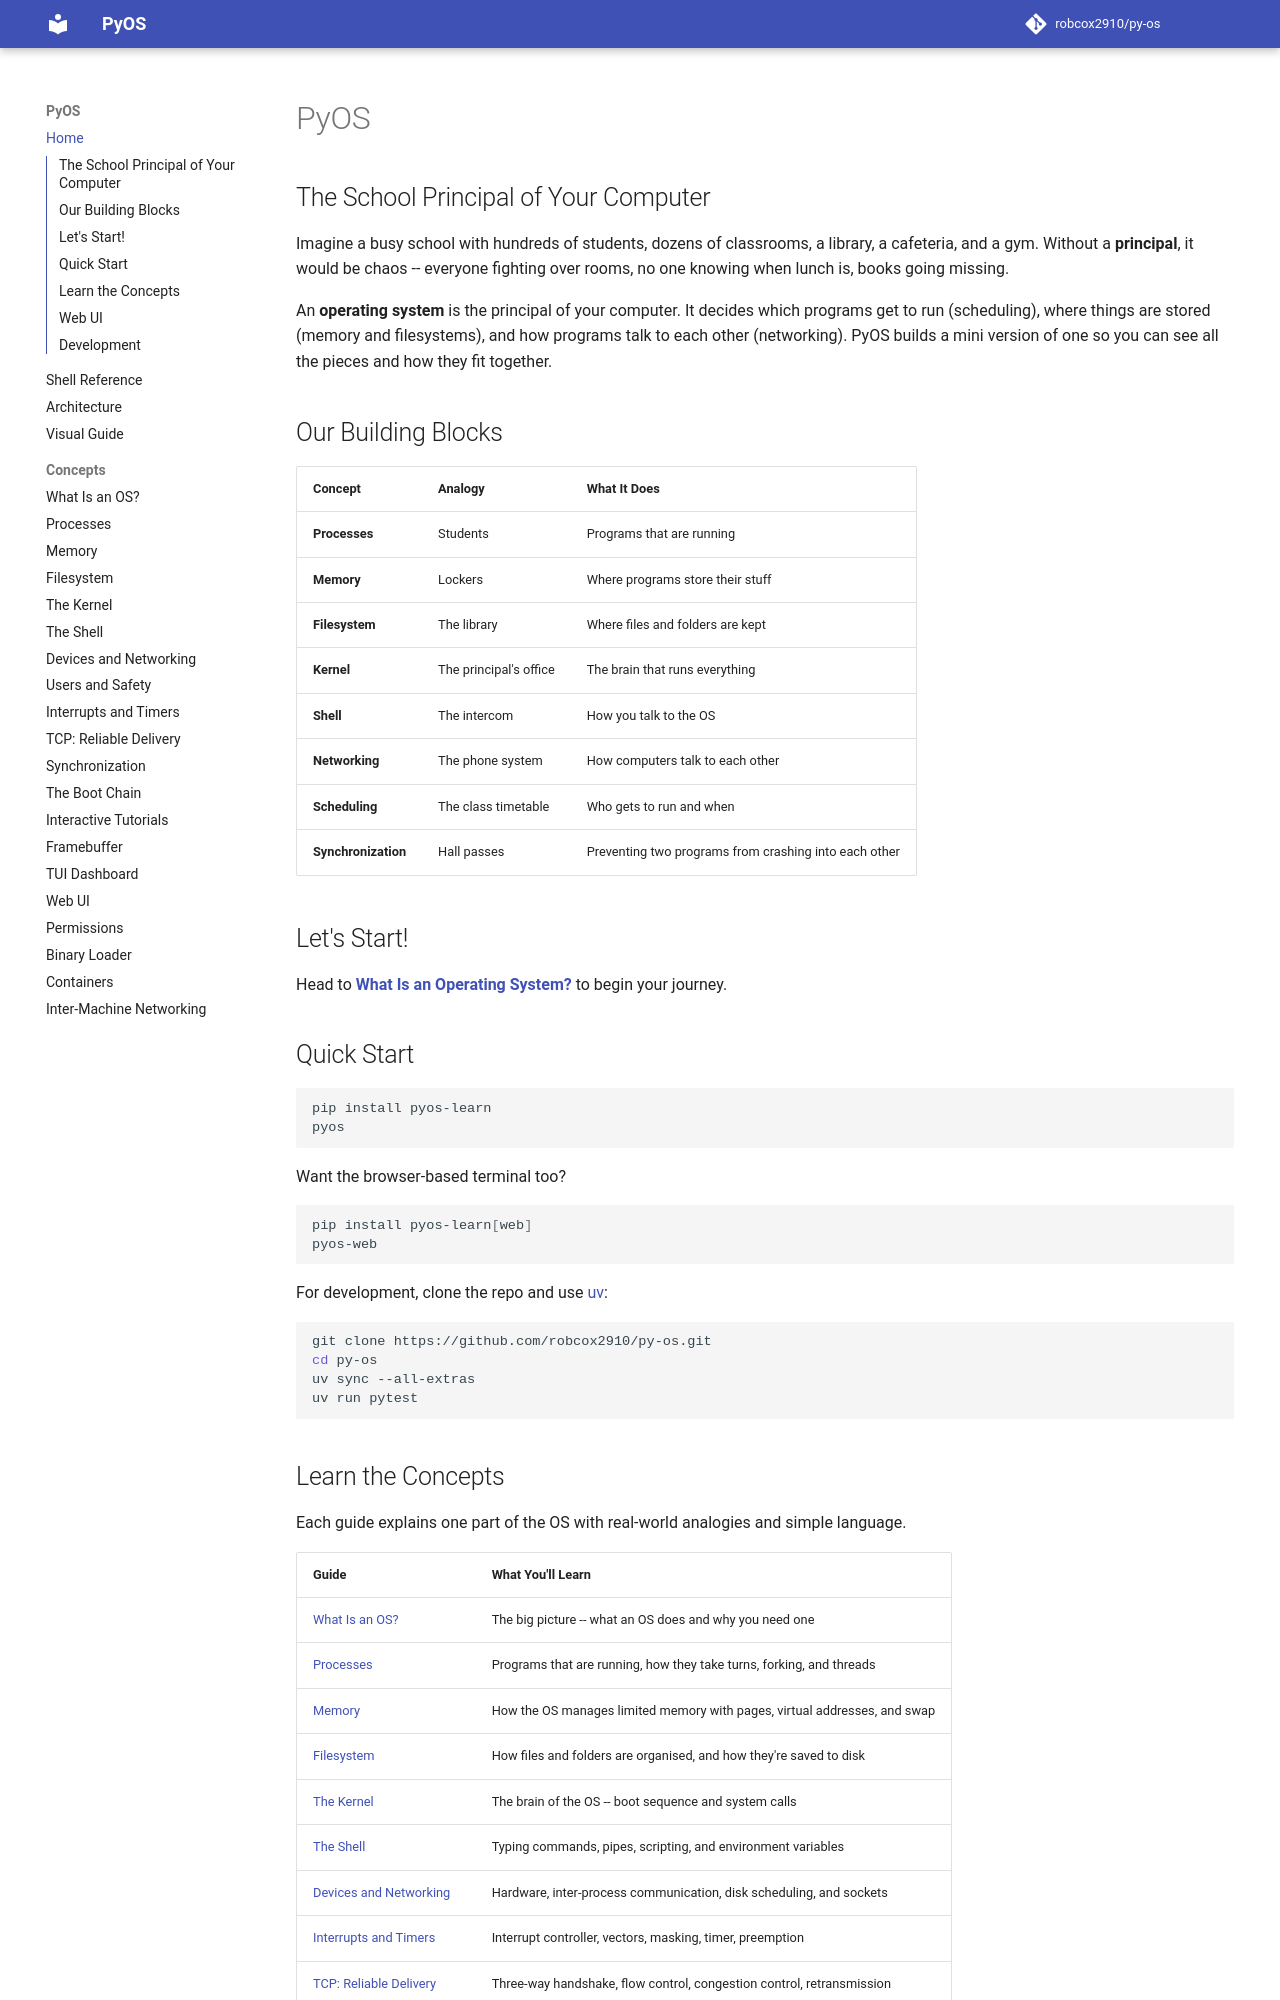

repository: robcox2910/py-os · page: index.html · generator: mkdocs

# PyOS

## The School Principal of Your Computer

Imagine a busy school with hundreds of students, dozens of classrooms,
a library, a cafeteria, and a gym. Without a **principal**, it would
be chaos -- everyone fighting over rooms, no one knowing when lunch
is, books going missing.

An **operating system** is the principal of your computer. It decides
which programs get to run (scheduling), where things are stored
(memory and filesystems), and how programs talk to each other
(networking). PyOS builds a mini version of one so you can see all
the pieces and how they fit together.

## Our Building Blocks

| Concept | Analogy | What It Does |
|---------|---------|-------------|
| **Processes** | Students | Programs that are running |
| **Memory** | Lockers | Where programs store their stuff |
| **Filesystem** | The library | Where files and folders are kept |
| **Kernel** | The principal's office | The brain that runs everything |
| **Shell** | The intercom | How you talk to the OS |
| **Networking** | The phone system | How computers talk to each other |
| **Scheduling** | The class timetable | Who gets to run and when |
| **Synchronization** | Hall passes | Preventing two programs from crashing into each other |

## Let's Start!

Head to **[What Is an Operating System?](concepts/what-is-an-os.md)**
to begin your journey.

## Quick Start

```bash
pip install pyos-learn
pyos
```

Want the browser-based terminal too?

```bash
pip install pyos-learn[web]
pyos-web
```

For development, clone the repo and use [uv](https://docs.astral.sh/uv/):

```bash
git clone https://github.com/robcox2910/py-os.git
cd py-os
uv sync --all-extras
uv run pytest
```
